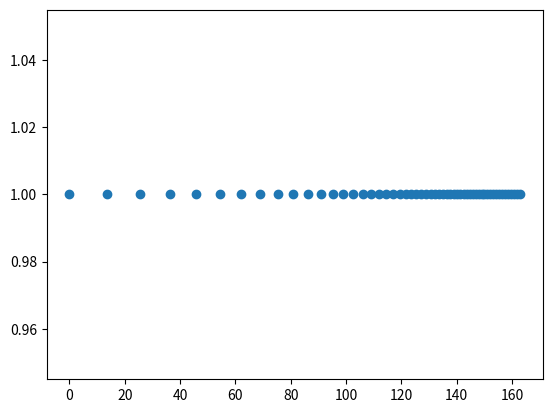

The script that saved this image:
import numpy as np
import matplotlib.pyplot as plt


def create_half_normal_distribution(min_angle, max_angle, photoreceptor_num, sigma=1):
    mu = 0
    angle_difference = abs(max_angle - min_angle)

    angle_range = np.linspace(min_angle, max_angle, photoreceptor_num)
    frequencies = 1 / (sigma * np.sqrt(2 * np.pi)) * np.exp(-(angle_range - mu) ** 2 / (2 * sigma ** 2))
    differences = 1 / frequencies
    differences[0] = 0
    total_difference = np.sum(differences)
    differences = (differences * angle_difference) / total_difference
    cumulative_differences = np.cumsum(differences)
    photoreceptor_angles = min_angle + cumulative_differences

    # Computing Indices for resampling
    # hypothetical_angle_range = np.linspace(min_angle, max_angle, self.max_photoreceptor_num)
    # hypothetical_frequencies = 1/(sigma * np.sqrt(2 * np.pi)) * np.exp(-(hypothetical_angle_range-mu)**2/(2*sigma**2))
    # hypothetical_differences = 1/hypothetical_frequencies
    # hypothetical_differences[0] = 0
    # hypothetical_total_difference = np.sum(hypothetical_differences)
    # hypothetical_differences = (hypothetical_differences*angle_difference)/hypothetical_total_difference
    # hypothetical_cumulative_differences = np.cumsum(hypothetical_differences)
    # hypothetical_photoreceptor_angles = min_angle + hypothetical_cumulative_differences
    # relative_indices = np.round(((hypothetical_photoreceptor_angles - min(hypothetical_photoreceptor_angles))/angle_difference) * (photoreceptor_num-1)).astype(int)

    return photoreceptor_angles  # , relative_indices


if __name__ == "__main__":
    verg_angle = 77. * (np.pi / 180)
    retinal_field = 163. * (np.pi / 180)
    min_angle = -np.pi / 2 - retinal_field / 2 + verg_angle / 2
    max_angle = -np.pi / 2 + retinal_field / 2 + verg_angle / 2

    angs = create_half_normal_distribution(min_angle, max_angle, 55)
    angs -= min(angs)
    angs *= 180/np.pi

    plt.scatter(angs, [1 for i in angs])
    plt.show()
